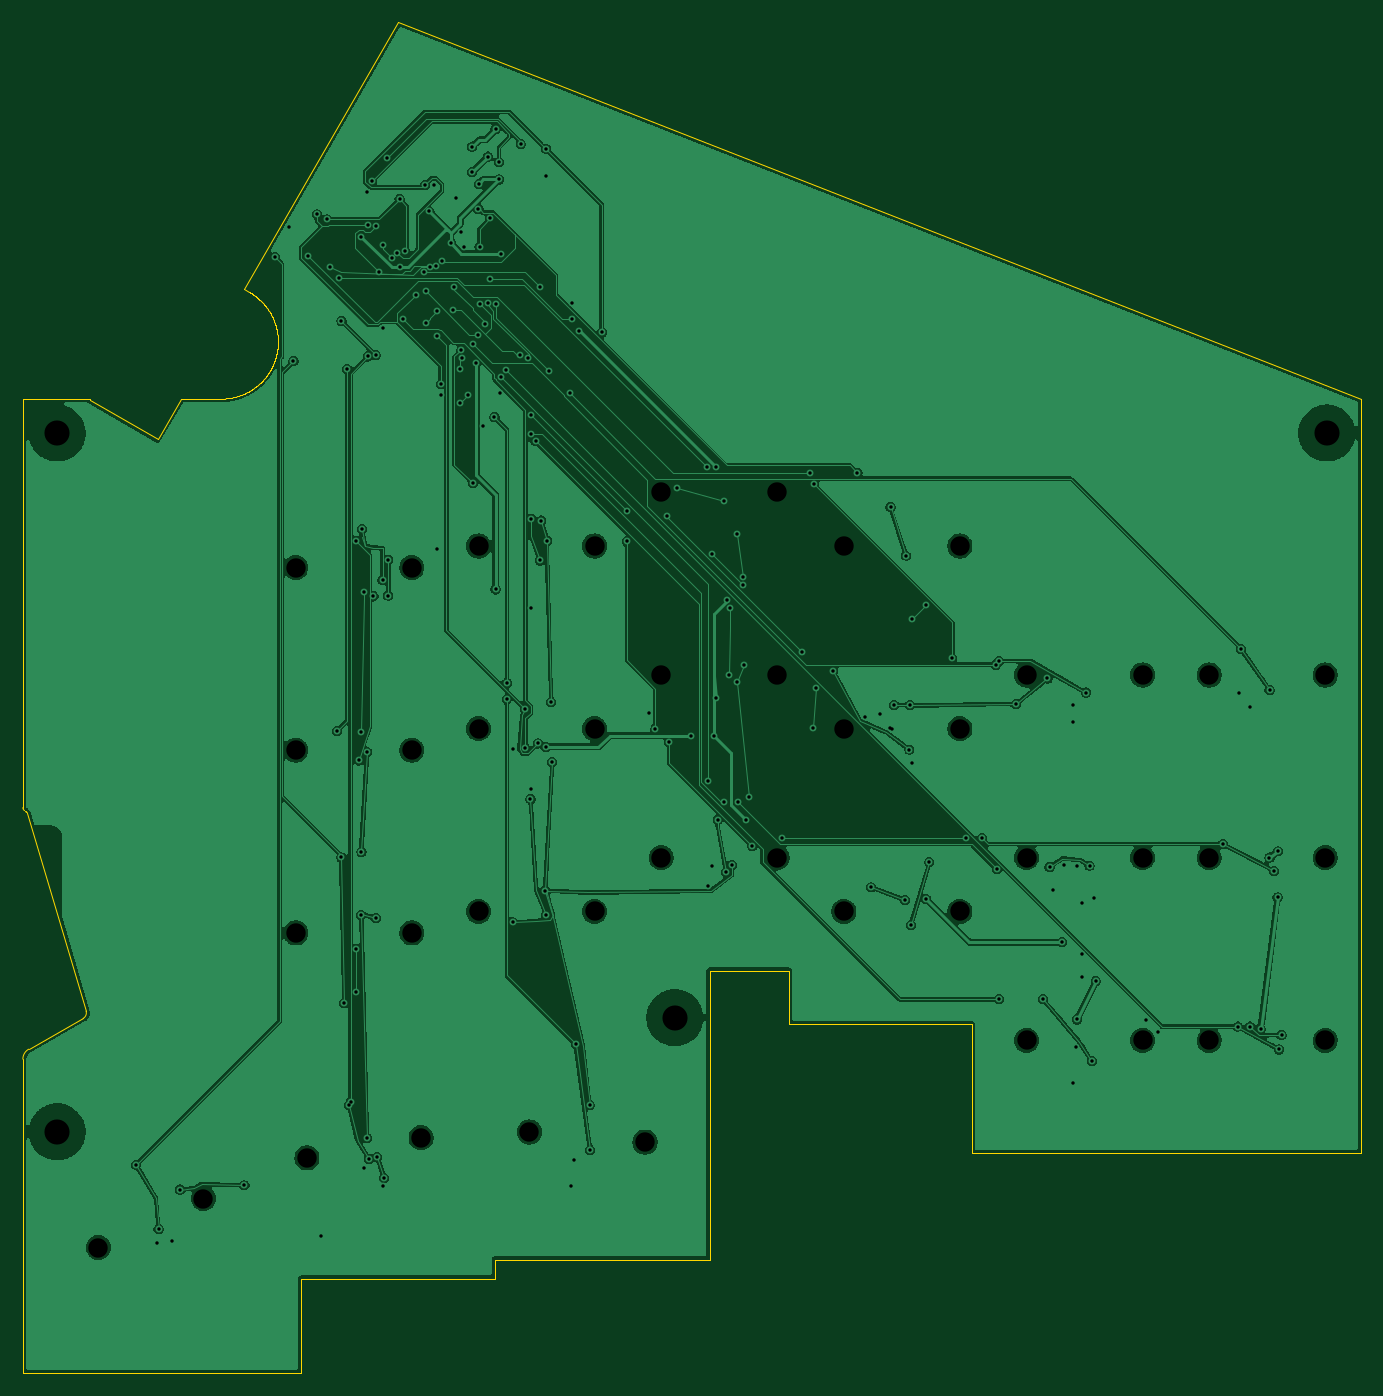
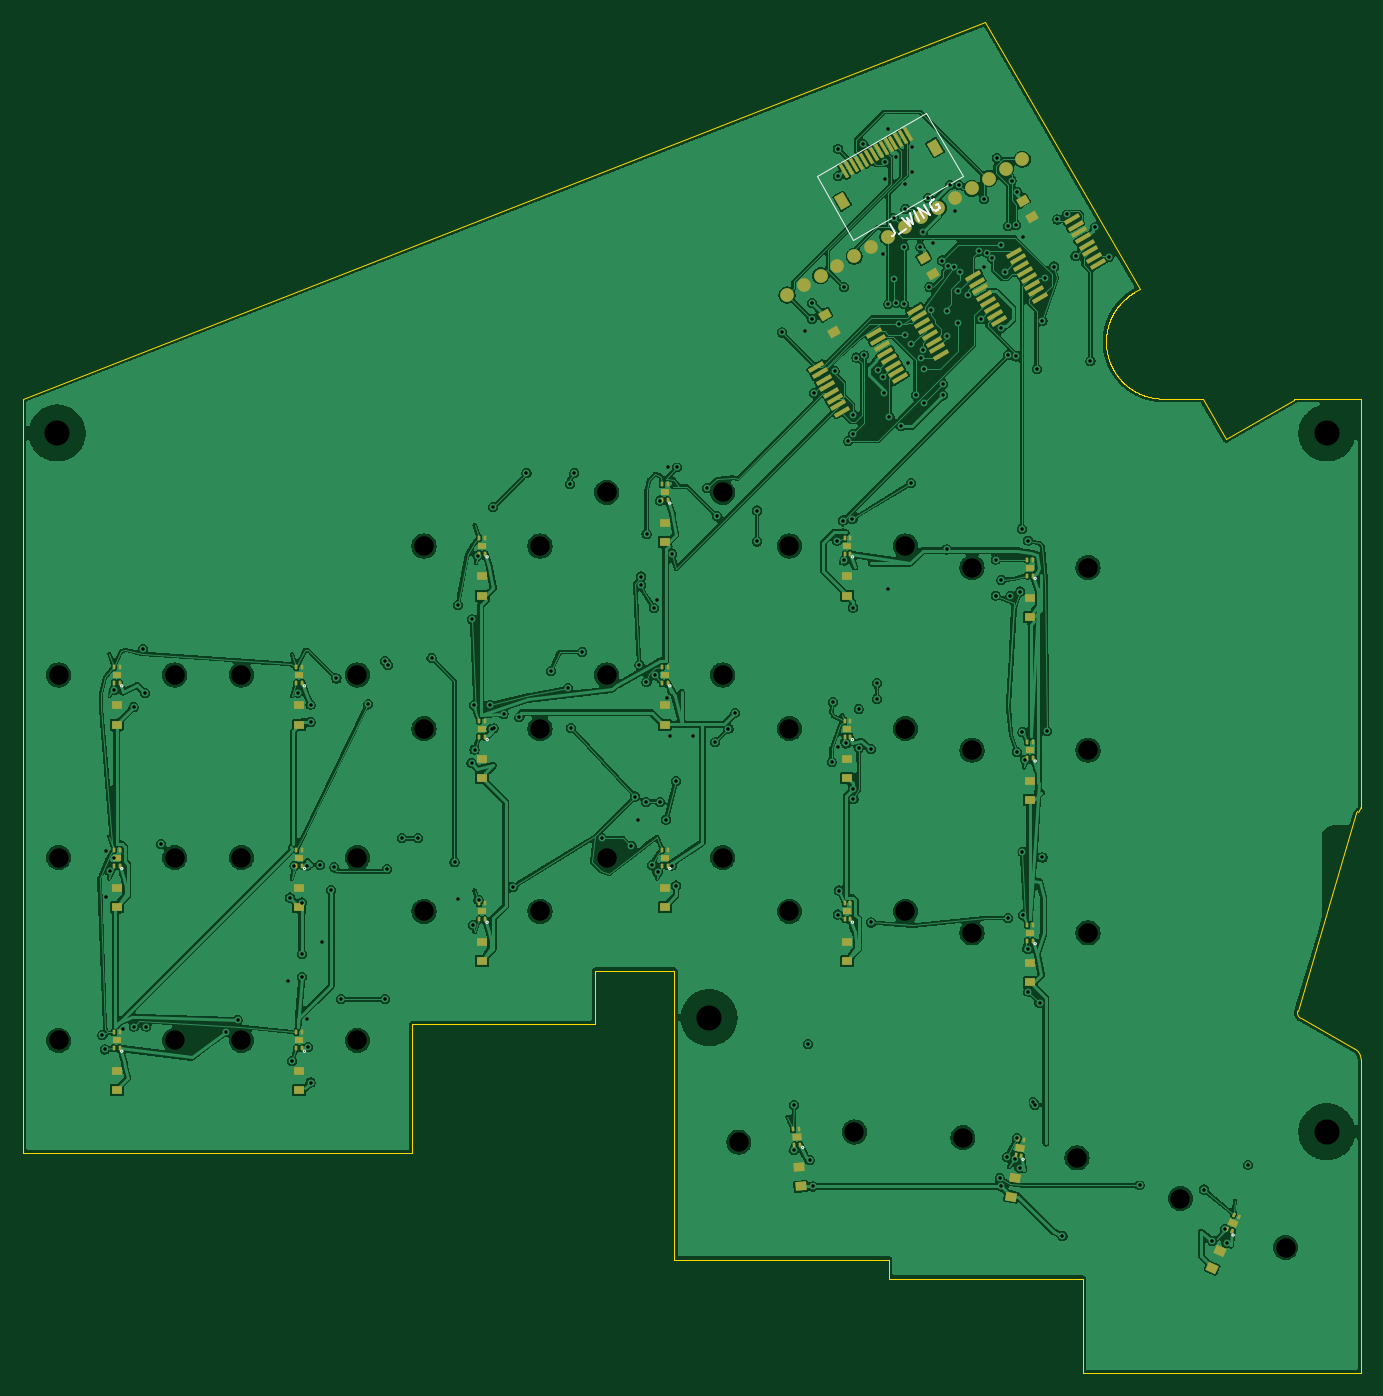
Circuit board: 10 layer files. Board 117.2 x 118.3 mm.
- bottom_copper: wwing-16r-B_Cu.gbl (525394 bytes)
- bottom_mask: wwing-16r-B_Mask.gbs (9641 bytes)
- paste: wwing-16r-B_Paste.gbp (8820 bytes)
- bottom_silk: wwing-16r-B_Silkscreen.gbo (5558 bytes)
- outline: wwing-16r-Edge_Cuts.gm1 (16732 bytes)
- top_copper: wwing-16r-F_Cu.gtl (247630 bytes)
- top_mask: wwing-16r-F_Mask.gts (497 bytes)
- paste: wwing-16r-F_Paste.gtp (492 bytes)
- top_silk: wwing-16r-F_Silkscreen.gto (493 bytes)
- drill: wwing-16r.drl (4713 bytes)

=== bottom_copper: wwing-16r-B_Cu.gbl (525394 bytes, source omitted) ===
=== bottom_mask: wwing-16r-B_Mask.gbs (9641 bytes, source omitted) ===
=== paste: wwing-16r-B_Paste.gbp (8820 bytes, source omitted) ===
=== bottom_silk: wwing-16r-B_Silkscreen.gbo ===
%TF.GenerationSoftware,KiCad,Pcbnew,9.0.9-9.0.9~ubuntu24.04.1*%
%TF.CreationDate,2026-11-21T05:13:31+00:00*%
%TF.ProjectId,wwing-16r,7777696e-672d-4313-9672-2e6b69636164,rev?*%
%TF.SameCoordinates,Original*%
%TF.FileFunction,Legend,Bot*%
%TF.FilePolarity,Positive*%
%FSLAX46Y46*%
G04 Gerber Fmt 4.6, Leading zero omitted, Abs format (unit mm)*
G04 Created by KiCad (PCBNEW 9.0.9-9.0.9~ubuntu24.04.1) date 2026-11-21 05:13:31*
%MOMM*%
%LPD*%
G01*
G04 APERTURE LIST*
%ADD10C,0.150000*%
%ADD11C,0.100000*%
%ADD12C,0.120000*%
G04 APERTURE END LIST*
D10*
X81133159Y-35524925D02*
X80776016Y-36143515D01*
X80776016Y-36143515D02*
X80745827Y-36291042D01*
X80745827Y-36291042D02*
X80780686Y-36421140D01*
X80780686Y-36421140D02*
X80880594Y-36533808D01*
X80880594Y-36533808D02*
X80963073Y-36581427D01*
X80379343Y-36354381D02*
X79719514Y-35973429D01*
X80143415Y-34953496D02*
X79437218Y-35700474D01*
X79437218Y-35700474D02*
X79629404Y-34986646D01*
X79629404Y-34986646D02*
X79107304Y-35509998D01*
X79107304Y-35509998D02*
X79401107Y-34524925D01*
X78571193Y-35200474D02*
X79071193Y-34334449D01*
X78158800Y-34962379D02*
X78658800Y-34096354D01*
X78658800Y-34096354D02*
X77663929Y-34676665D01*
X77663929Y-34676665D02*
X78163929Y-33810640D01*
X77274094Y-33351879D02*
X77380382Y-33358259D01*
X77380382Y-33358259D02*
X77504100Y-33429687D01*
X77504100Y-33429687D02*
X77604008Y-33542355D01*
X77604008Y-33542355D02*
X77638868Y-33672453D01*
X77638868Y-33672453D02*
X77632488Y-33778741D01*
X77632488Y-33778741D02*
X77578489Y-33967508D01*
X77578489Y-33967508D02*
X77507061Y-34091226D01*
X77507061Y-34091226D02*
X77370583Y-34232373D01*
X77370583Y-34232373D02*
X77281725Y-34291042D01*
X77281725Y-34291042D02*
X77151627Y-34325902D01*
X77151627Y-34325902D02*
X77004100Y-34295713D01*
X77004100Y-34295713D02*
X76921621Y-34248094D01*
X76921621Y-34248094D02*
X76821713Y-34135426D01*
X76821713Y-34135426D02*
X76804283Y-34070377D01*
X76804283Y-34070377D02*
X76970950Y-33781702D01*
X76970950Y-33781702D02*
X77135907Y-33876940D01*
D11*
%TO.C,U_HA4*%
X148538889Y-107950000D02*
G75*
G02*
X148338889Y-107950000I-100000J0D01*
G01*
X148338889Y-107950000D02*
G75*
G02*
X148538889Y-107950000I100000J0D01*
G01*
%TO.C,U_HB5*%
X84538889Y-96655882D02*
G75*
G02*
X84338889Y-96655882I-100000J0D01*
G01*
X84338889Y-96655882D02*
G75*
G02*
X84538889Y-96655882I100000J0D01*
G01*
%TO.C,U_HC3*%
X68538889Y-82538235D02*
G75*
G02*
X68338889Y-82538235I-100000J0D01*
G01*
X68338889Y-82538235D02*
G75*
G02*
X68538889Y-82538235I100000J0D01*
G01*
D12*
%TO.C,J_WING*%
X87573100Y-31327764D02*
X84373100Y-36870327D01*
X74760218Y-31320327D01*
X77960218Y-25777764D01*
X87573100Y-31327764D01*
D11*
%TO.C,U_HC4*%
X116538889Y-96655882D02*
G75*
G02*
X116338889Y-96655882I-100000J0D01*
G01*
X116338889Y-96655882D02*
G75*
G02*
X116538889Y-96655882I100000J0D01*
G01*
%TO.C,U_HA2*%
X148538889Y-91950000D02*
G75*
G02*
X148338889Y-91950000I-100000J0D01*
G01*
X148338889Y-91950000D02*
G75*
G02*
X148538889Y-91950000I100000J0D01*
G01*
%TO.C,U_HB2*%
X132538889Y-91950000D02*
G75*
G02*
X132338889Y-91950000I-100000J0D01*
G01*
X132338889Y-91950000D02*
G75*
G02*
X132538889Y-91950000I100000J0D01*
G01*
%TO.C,U_HC0*%
X116538889Y-64655882D02*
G75*
G02*
X116338889Y-64655882I-100000J0D01*
G01*
X116338889Y-64655882D02*
G75*
G02*
X116538889Y-64655882I100000J0D01*
G01*
%TO.C,U_HC5*%
X68538889Y-98538235D02*
G75*
G02*
X68338889Y-98538235I-100000J0D01*
G01*
X68338889Y-98538235D02*
G75*
G02*
X68538889Y-98538235I100000J0D01*
G01*
%TO.C,U_HC6*%
X51204760Y-124051171D02*
G75*
G02*
X51004760Y-124051171I-100000J0D01*
G01*
X51004760Y-124051171D02*
G75*
G02*
X51204760Y-124051171I100000J0D01*
G01*
%TO.C,U_HC2*%
X116538889Y-80655882D02*
G75*
G02*
X116338889Y-80655882I-100000J0D01*
G01*
X116338889Y-80655882D02*
G75*
G02*
X116538889Y-80655882I100000J0D01*
G01*
%TO.C,U_HB3*%
X84538889Y-80655882D02*
G75*
G02*
X84338889Y-80655882I-100000J0D01*
G01*
X84338889Y-80655882D02*
G75*
G02*
X84538889Y-80655882I100000J0D01*
G01*
%TO.C,U_HB1*%
X84538889Y-64655882D02*
G75*
G02*
X84338889Y-64655882I-100000J0D01*
G01*
X84338889Y-64655882D02*
G75*
G02*
X84538889Y-64655882I100000J0D01*
G01*
%TO.C,U_HA0*%
X148538889Y-75950000D02*
G75*
G02*
X148338889Y-75950000I-100000J0D01*
G01*
X148338889Y-75950000D02*
G75*
G02*
X148538889Y-75950000I100000J0D01*
G01*
%TO.C,U_HB4*%
X132538889Y-107950000D02*
G75*
G02*
X132338889Y-107950000I-100000J0D01*
G01*
X132338889Y-107950000D02*
G75*
G02*
X132538889Y-107950000I100000J0D01*
G01*
%TO.C,U_HA6*%
X88902247Y-116377753D02*
G75*
G02*
X88702247Y-116377753I-100000J0D01*
G01*
X88702247Y-116377753D02*
G75*
G02*
X88902247Y-116377753I100000J0D01*
G01*
%TO.C,U_HA1*%
X100538889Y-59950000D02*
G75*
G02*
X100338889Y-59950000I-100000J0D01*
G01*
X100338889Y-59950000D02*
G75*
G02*
X100538889Y-59950000I100000J0D01*
G01*
%TO.C,U_HA5*%
X100538889Y-91950000D02*
G75*
G02*
X100338889Y-91950000I-100000J0D01*
G01*
X100338889Y-91950000D02*
G75*
G02*
X100538889Y-91950000I100000J0D01*
G01*
%TO.C,U_HC1*%
X68538889Y-66538235D02*
G75*
G02*
X68338889Y-66538235I-100000J0D01*
G01*
X68338889Y-66538235D02*
G75*
G02*
X68538889Y-66538235I100000J0D01*
G01*
%TO.C,U_HB0*%
X132538889Y-75950000D02*
G75*
G02*
X132338889Y-75950000I-100000J0D01*
G01*
X132338889Y-75950000D02*
G75*
G02*
X132538889Y-75950000I100000J0D01*
G01*
%TO.C,U_HA3*%
X100538889Y-75950000D02*
G75*
G02*
X100338889Y-75950000I-100000J0D01*
G01*
X100338889Y-75950000D02*
G75*
G02*
X100538889Y-75950000I100000J0D01*
G01*
%TO.C,U_HB6*%
X69599580Y-117425474D02*
G75*
G02*
X69399580Y-117425474I-100000J0D01*
G01*
X69399580Y-117425474D02*
G75*
G02*
X69599580Y-117425474I100000J0D01*
G01*
%TD*%
M02*

=== outline: wwing-16r-Edge_Cuts.gm1 (16732 bytes, source omitted) ===
=== top_copper: wwing-16r-F_Cu.gtl (247630 bytes, source omitted) ===
=== top_mask: wwing-16r-F_Mask.gts ===
%TF.GenerationSoftware,KiCad,Pcbnew,9.0.9-9.0.9~ubuntu24.04.1*%
%TF.CreationDate,2026-11-21T05:13:31+00:00*%
%TF.ProjectId,wwing-16r,7777696e-672d-4313-9672-2e6b69636164,rev?*%
%TF.SameCoordinates,Original*%
%TF.FileFunction,Soldermask,Top*%
%TF.FilePolarity,Negative*%
%FSLAX46Y46*%
G04 Gerber Fmt 4.6, Leading zero omitted, Abs format (unit mm)*
G04 Created by KiCad (PCBNEW 9.0.9-9.0.9~ubuntu24.04.1) date 2026-11-21 05:13:31*
%MOMM*%
%LPD*%
G01*
G04 APERTURE LIST*
G04 APERTURE END LIST*
M02*

=== paste: wwing-16r-F_Paste.gtp ===
%TF.GenerationSoftware,KiCad,Pcbnew,9.0.9-9.0.9~ubuntu24.04.1*%
%TF.CreationDate,2026-11-21T05:13:31+00:00*%
%TF.ProjectId,wwing-16r,7777696e-672d-4313-9672-2e6b69636164,rev?*%
%TF.SameCoordinates,Original*%
%TF.FileFunction,Paste,Top*%
%TF.FilePolarity,Positive*%
%FSLAX46Y46*%
G04 Gerber Fmt 4.6, Leading zero omitted, Abs format (unit mm)*
G04 Created by KiCad (PCBNEW 9.0.9-9.0.9~ubuntu24.04.1) date 2026-11-21 05:13:31*
%MOMM*%
%LPD*%
G01*
G04 APERTURE LIST*
G04 APERTURE END LIST*
M02*

=== top_silk: wwing-16r-F_Silkscreen.gto ===
%TF.GenerationSoftware,KiCad,Pcbnew,9.0.9-9.0.9~ubuntu24.04.1*%
%TF.CreationDate,2026-11-21T05:13:31+00:00*%
%TF.ProjectId,wwing-16r,7777696e-672d-4313-9672-2e6b69636164,rev?*%
%TF.SameCoordinates,Original*%
%TF.FileFunction,Legend,Top*%
%TF.FilePolarity,Positive*%
%FSLAX46Y46*%
G04 Gerber Fmt 4.6, Leading zero omitted, Abs format (unit mm)*
G04 Created by KiCad (PCBNEW 9.0.9-9.0.9~ubuntu24.04.1) date 2026-11-21 05:13:31*
%MOMM*%
%LPD*%
G01*
G04 APERTURE LIST*
G04 APERTURE END LIST*
M02*

=== drill: wwing-16r.drl ===
M48
; DRILL file {KiCad 9.0.9-9.0.9~ubuntu24.04.1} date 2026-11-21T05:13:34+0000
; FORMAT={-:-/ absolute / metric / decimal}
; #@! TF.CreationDate,2026-11-21T05:13:34+00:00
; #@! TF.GenerationSoftware,Kicad,Pcbnew,9.0.9-9.0.9~ubuntu24.04.1
; #@! TF.FileFunction,MixedPlating,1,2
FMAT,2
METRIC
; #@! TA.AperFunction,Plated,PTH,ViaDrill
T1C0.300
; #@! TA.AperFunction,NonPlated,NPTH,ComponentDrill
T2C1.700
; #@! TA.AperFunction,NonPlated,NPTH,ComponentDrill
T3C2.200
%
G90
G05
T1
X49.79Y-117.89
X51.675Y-124.763
X51.79Y-123.515
X52.925Y-124.55
X53.675Y-120.074
X59.3Y-119.699
X62.0Y-38.4
X63.2Y-35.8
X63.6Y-47.5
X64.9Y-38.3
X65.65Y-34.65
X66.05Y-124.138
X66.5Y-35.1
X66.8Y-39.229
X67.4Y-79.9
X67.6Y-40.2
X67.8Y-43.979
X67.8Y-90.979
X68.05Y-103.729
X68.3Y-48.2
X68.475Y-112.65
X68.6Y-112.4
X69.05Y-63.23
X69.05Y-98.979
X69.05Y-102.729
X69.3Y-82.479
X69.5Y-36.6
X69.534Y-96.034
X69.55Y-79.979
X69.55Y-90.479
X69.6Y-62.2
X69.761Y-67.691
X69.8Y-118.2
X70.0Y-32.7
X70.034Y-115.534
X70.05Y-81.729
X70.1Y-35.6
X70.1Y-47.1
X70.225Y-117.4
X70.5Y-31.7
X70.6Y-68.1
X70.8Y-35.7
X70.8Y-46.979
X70.806Y-96.298
X70.925Y-117.199
X71.1Y-39.7
X71.4Y-37.3
X71.4Y-44.6
X71.4Y-66.68
X71.4Y-119.8
X71.55Y-119.074
X71.8Y-29.7
X71.9Y-64.89
X71.9Y-68.05
X72.2Y-38.5
X72.7Y-38.0
X72.9Y-33.3
X72.9Y-39.3
X73.2Y-43.8
X73.4Y-37.9
X74.3Y-41.7
X75.0Y-39.7
X75.1Y-32.1
X75.2Y-41.4
X75.2Y-44.2
X75.5Y-34.4
X75.55Y-39.229
X75.9Y-32.1
X76.1Y-39.2
X76.2Y-43.1
X76.2Y-45.3
X76.2Y-64.0
X76.5Y-49.5
X76.5Y-50.5
X76.6Y-38.7
X77.4Y-37.2
X77.6Y-43.0
X77.7Y-41.0
X77.8Y-33.2
X78.2Y-48.2
X78.2Y-51.2
X78.3Y-36.2
X78.3Y-46.5
X78.4Y-47.2
X78.5Y-37.5
X78.9Y-50.5
X79.25Y-28.725
X79.25Y-30.95
X79.3Y-46.0
X79.3Y-58.2
X79.6Y-47.7
X79.8Y-34.2
X79.8Y-45.2
X79.825Y-31.975
X79.9Y-37.5
X79.9Y-42.5
X80.2Y-53.2
X80.4Y-44.3
X80.6Y-42.4
X80.65Y-29.6
X80.8Y-35.0
X80.8Y-40.3
X81.2Y-52.4
X81.3Y-27.2
X81.3Y-42.5
X81.3Y-67.5
X81.6Y-30.1
X81.6Y-31.6
X81.7Y-50.3
X81.8Y-38.1
X81.8Y-48.9
X82.2Y-48.3
X82.3Y-75.7
X82.3Y-77.1
X82.8Y-81.5
X82.806Y-96.673
X83.4Y-47.0
X83.5Y-28.5
X83.9Y-78.0
X83.9Y-81.4
X84.1Y-47.2
X84.357Y-85.857
X84.4Y-52.2
X84.4Y-53.9
X84.4Y-69.1
X84.4Y-85.0
X84.445Y-61.345
X84.8Y-54.5
X85.025Y-81.0
X85.195Y-64.97
X85.2Y-41.0
X85.3Y-61.479
X85.639Y-93.881
X85.7Y-28.9
X85.7Y-31.3
X85.7Y-81.3
X85.732Y-95.982
X85.8Y-63.229
X86.0Y-48.4
X86.171Y-77.386
X86.264Y-82.631
X87.8Y-50.3
X87.9Y-119.8
X88.0Y-42.4
X88.0Y-43.8
X88.2Y-117.5
X88.345Y-107.345
X88.6Y-44.9
X89.542Y-112.659
X89.595Y-116.595
X90.6Y-45.0
X92.8Y-60.6
X92.8Y-63.3
X94.7Y-78.3
X95.3Y-79.7
X96.3Y-61.1
X96.5Y-80.9
X97.175Y-58.6
X98.4Y-80.3
X99.8Y-56.8
X99.9Y-84.3
X99.9Y-93.45
X100.218Y-64.393
X100.275Y-91.7
X100.4Y-80.3
X100.6Y-56.8
X100.65Y-76.975
X100.76Y-87.66
X101.3Y-86.1
X101.305Y-59.725
X101.51Y-92.285
X101.6Y-68.4
X101.718Y-75.018
X101.843Y-69.143
X102.006Y-91.667
X102.471Y-62.631
X102.482Y-75.643
X102.5Y-86.1
X102.968Y-67.143
X102.971Y-66.381
X103.096Y-74.131
X103.2Y-87.7
X103.482Y-85.643
X103.8Y-90.0
X106.4Y-89.3
X108.1Y-73.0
X108.8Y-57.3
X109.094Y-79.618
X109.2Y-58.3
X109.344Y-76.118
X110.856Y-74.631
X113.0Y-57.3
X113.625Y-78.675
X114.187Y-93.598
X115.0Y-78.4
X115.875Y-79.675
X115.9Y-60.3
X116.05Y-79.729
X116.219Y-77.618
X117.187Y-94.723
X117.275Y-64.55
X117.542Y-81.536
X117.594Y-77.618
X117.667Y-96.9
X117.764Y-70.131
X117.8Y-82.729
X119.0Y-94.6
X119.014Y-68.881
X119.292Y-91.4
X121.3Y-73.5
X122.5Y-89.3
X123.9Y-89.3
X125.1Y-74.1
X125.2Y-92.0
X125.384Y-73.784
X125.4Y-103.4
X126.889Y-77.55
X129.257Y-103.357
X129.639Y-75.3
X129.825Y-91.825
X130.1Y-93.825
X130.9Y-98.4
X131.069Y-91.618
X131.9Y-77.6
X131.9Y-79.1
X131.9Y-110.7
X132.15Y-107.575
X132.225Y-91.7
X132.235Y-105.17
X132.679Y-94.933
X132.679Y-99.433
X132.679Y-101.433
X133.009Y-76.534
X133.325Y-91.7
X133.542Y-108.83
X133.7Y-94.5
X133.86Y-101.8
X138.3Y-105.229
X139.3Y-106.229
X145.0Y-89.8
X146.3Y-105.8
X146.4Y-76.6
X146.6Y-72.7
X147.389Y-105.8
X147.4Y-77.8
X148.3Y-105.979
X149.086Y-90.997
X149.1Y-76.325
X149.5Y-92.175
X149.8Y-94.479
X149.836Y-90.447
X149.925Y-107.8
X150.139Y-106.55
T2
X46.507Y-125.147
X55.715Y-120.853
X63.809Y-65.588
X63.809Y-81.588
X63.809Y-97.588
X64.775Y-117.294
X73.969Y-65.588
X73.969Y-81.588
X73.969Y-97.588
X74.781Y-115.53
X79.809Y-63.706
X79.809Y-79.706
X79.809Y-95.706
X84.273Y-115.028
X89.969Y-63.706
X89.969Y-79.706
X89.969Y-95.706
X94.394Y-115.913
X95.809Y-59.0
X95.809Y-75.0
X95.809Y-91.0
X105.969Y-59.0
X105.969Y-75.0
X105.969Y-91.0
X111.809Y-63.706
X111.809Y-79.706
X111.809Y-95.706
X121.969Y-63.706
X121.969Y-79.706
X121.969Y-95.706
X127.809Y-75.0
X127.809Y-91.0
X127.809Y-107.0
X137.969Y-75.0
X137.969Y-91.0
X137.969Y-107.0
X143.809Y-75.0
X143.809Y-91.0
X143.809Y-107.0
X153.969Y-75.0
X153.969Y-91.0
X153.969Y-107.0
T3
X42.9Y-53.8
X42.9Y-115.0
X97.0Y-105.0
X154.1Y-53.8
M30
